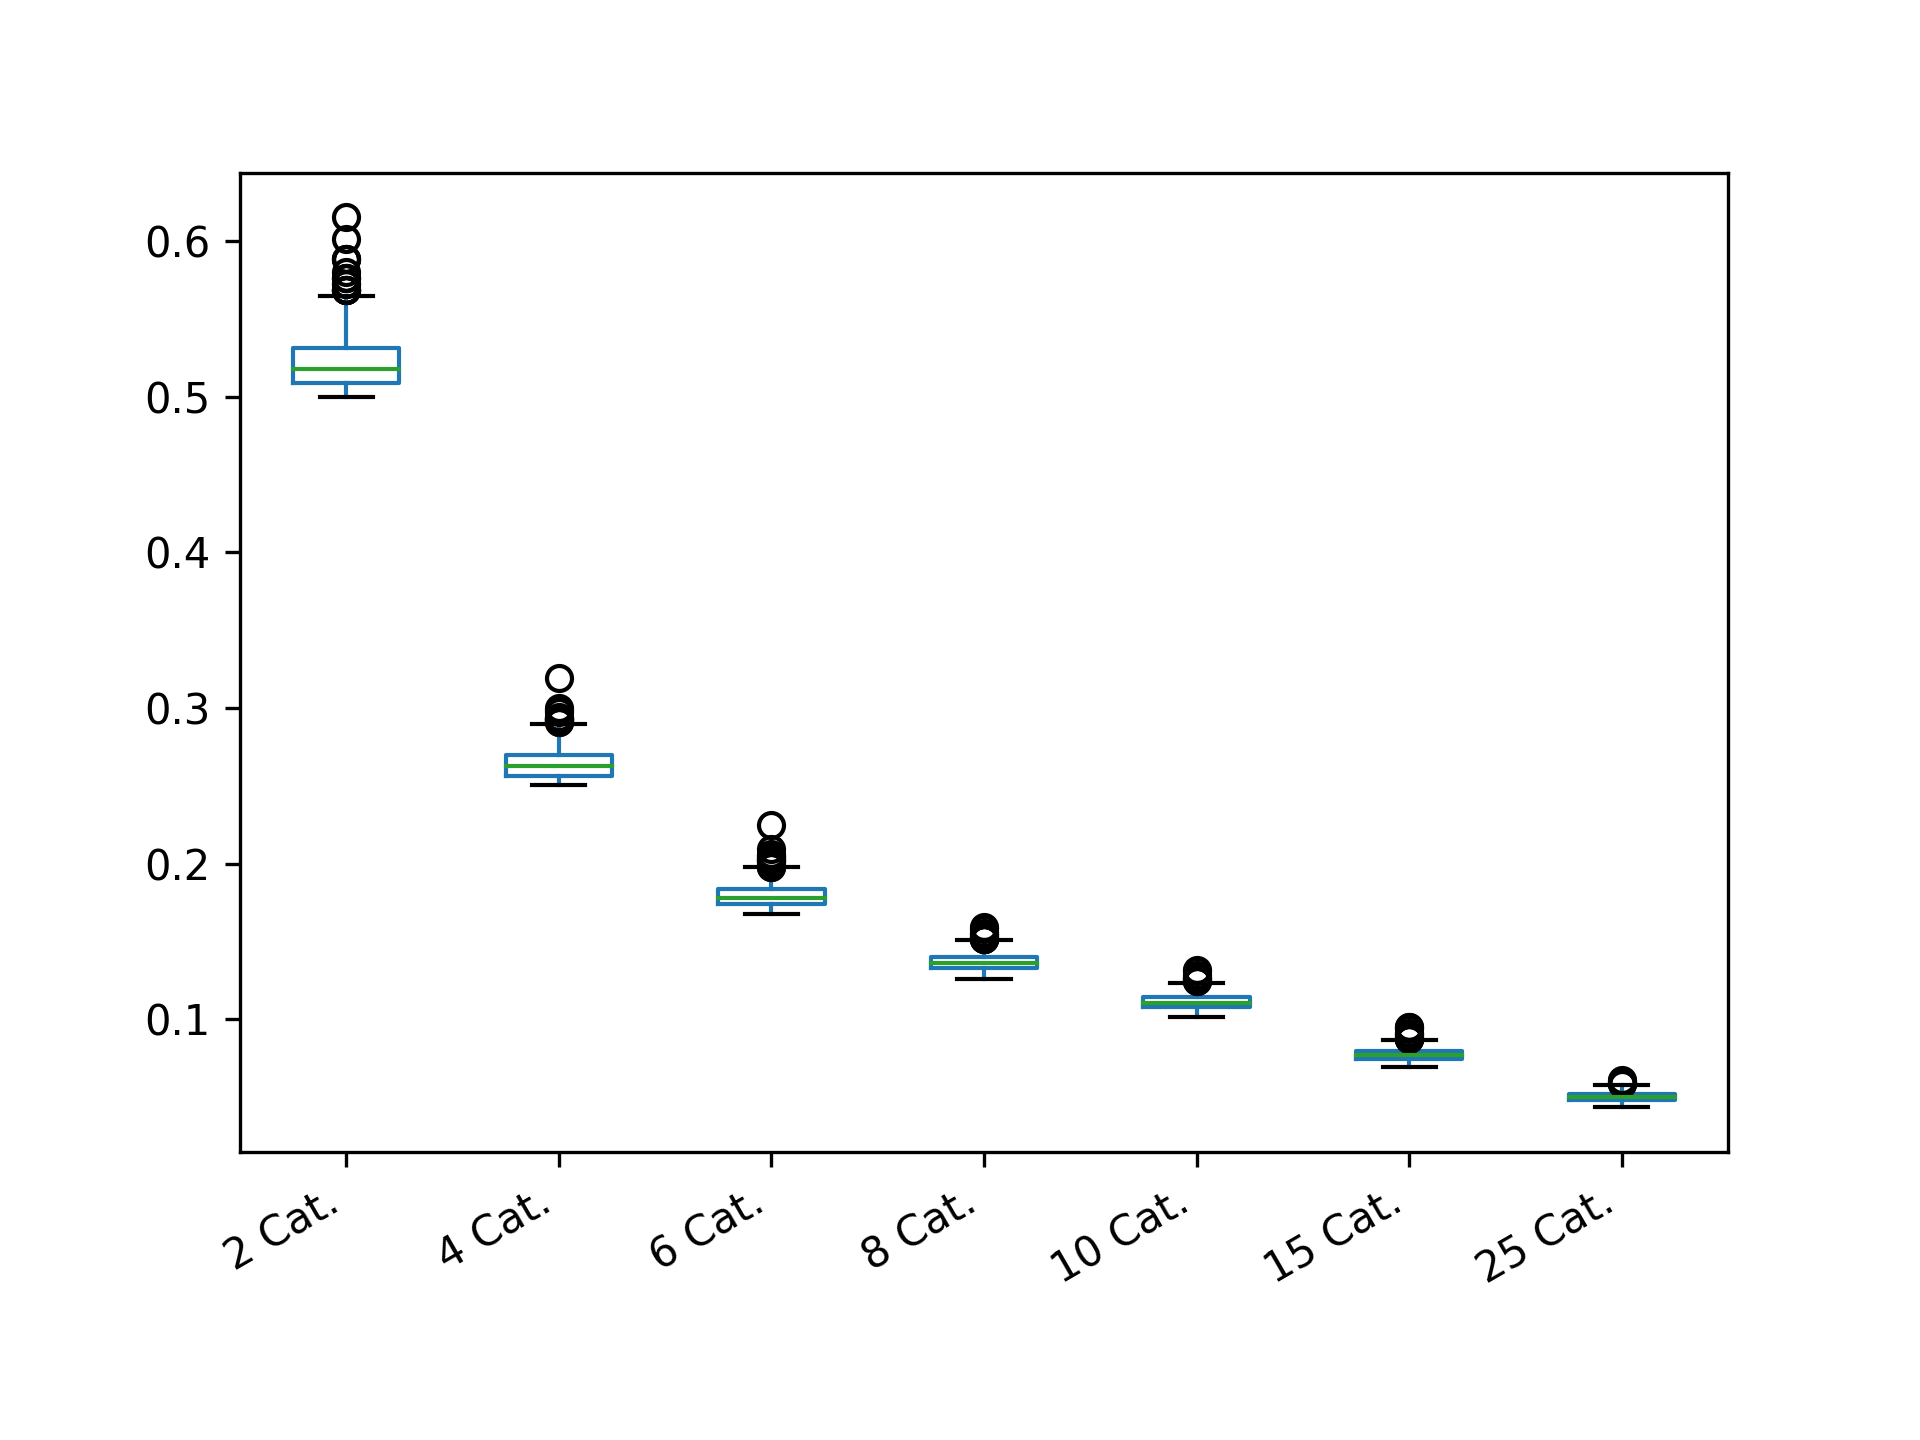

Data behind this chart, as committed beside it:
2 Cat.; 4 Cat.; 6 Cat.; 8 Cat.; 10 Cat.; 15 Cat.; 25 Cat.
0.5084; 0.2616; 0.1811; 0.1331; 0.1046; 0.09365; 0.0498
0.5128; 0.2515; 0.1795; 0.1403; 0.1088; 0.08145; 0.05165
0.506; 0.2987; 0.1941; 0.129; 0.1077; 0.074; 0.04995
0.5024; 0.2909; 0.1749; 0.1532; 0.11; 0.0803; 0.04715
0.5288; 0.2823; 0.1764; 0.1307; 0.1162; 0.0764; 0.0458
0.5264; 0.253; 0.1802; 0.1374; 0.1228; 0.07525; 0.0476
0.5004; 0.2683; 0.1766; 0.134; 0.1166; 0.07985; 0.0512
0.5421; 0.2596; 0.1809; 0.1383; 0.1073; 0.07765; 0.0576
0.504; 0.2746; 0.183; 0.1303; 0.1123; 0.0749; 0.0488
0.5098; 0.2627; 0.1825; 0.1518; 0.1182; 0.0881; 0.04705
0.5264; 0.2587; 0.187; 0.1406; 0.1064; 0.08745; 0.05095
0.5144; 0.2527; 0.1792; 0.1414; 0.1099; 0.07615; 0.0452
0.52; 0.2738; 0.1789; 0.1401; 0.1149; 0.0808; 0.0513
0.5578; 0.2638; 0.1807; 0.1446; 0.1095; 0.0802; 0.05345
0.5098; 0.2647; 0.1827; 0.1365; 0.1114; 0.0814; 0.0546
0.5221; 0.2774; 0.1968; 0.1429; 0.1116; 0.07115; 0.04775
0.5112; 0.267; 0.1933; 0.1321; 0.112; 0.0766; 0.05035
0.5128; 0.2661; 0.1765; 0.1328; 0.1233; 0.0758; 0.0455
0.5288; 0.2637; 0.1812; 0.1323; 0.1095; 0.07435; 0.04575
0.5288; 0.2617; 0.1751; 0.1437; 0.1142; 0.0769; 0.04895
0.5181; 0.2727; 0.1714; 0.1371; 0.1113; 0.07415; 0.0519
0.52; 0.2591; 0.1822; 0.1366; 0.1079; 0.07635; 0.05745
0.5481; 0.2671; 0.1738; 0.1404; 0.1177; 0.07985; 0.0494
0.505; 0.2658; 0.1832; 0.1383; 0.108; 0.0845; 0.0491
0.5004; 0.2592; 0.1895; 0.1296; 0.1114; 0.0841; 0.05675
0.5012; 0.2586; 0.1836; 0.1275; 0.1095; 0.07985; 0.04835
0.5221; 0.2646; 0.1776; 0.1295; 0.1045; 0.07525; 0.047
0.5242; 0.2576; 0.1807; 0.1313; 0.1212; 0.0742; 0.05045
0.58; 0.2694; 0.1737; 0.1331; 0.1097; 0.0739; 0.0481
0.5221; 0.274; 0.1837; 0.1326; 0.1174; 0.07615; 0.0462
0.5264; 0.2626; 0.1883; 0.1346; 0.1127; 0.0806; 0.04895
0.5162; 0.2569; 0.1739; 0.1412; 0.1086; 0.0731; 0.0482
0.5221; 0.2622; 0.1824; 0.129; 0.1124; 0.0754; 0.051
0.505; 0.2713; 0.1737; 0.1439; 0.1129; 0.07435; 0.049
0.5098; 0.2545; 0.1688; 0.1335; 0.1129; 0.0808; 0.0501
0.5288; 0.2597; 0.1737; 0.1389; 0.115; 0.08395; 0.05355
0.6012; 0.2594; 0.1756; 0.1332; 0.1139; 0.0764; 0.04825
0.5481; 0.2621; 0.1804; 0.1357; 0.1095; 0.0716; 0.05265
0.5128; 0.2974; 0.1923; 0.1313; 0.1189; 0.07555; 0.0498
0.5128; 0.2559; 0.1836; 0.1469; 0.107; 0.078; 0.0458
0.5098; 0.2776; 0.1694; 0.1385; 0.1099; 0.0767; 0.0479
0.5288; 0.2544; 0.17; 0.1592; 0.1118; 0.0731; 0.0533
0.5364; 0.2797; 0.1722; 0.1341; 0.113; 0.07545; 0.0507
0.5221; 0.2671; 0.1837; 0.1503; 0.1043; 0.07555; 0.05055
0.5162; 0.2524; 0.1784; 0.1303; 0.113; 0.07255; 0.04695
0.5032; 0.2807; 0.1764; 0.1393; 0.1091; 0.0807; 0.0473
0.52; 0.2761; 0.1744; 0.1407; 0.1042; 0.07275; 0.0477
0.5264; 0.2743; 0.1756; 0.129; 0.1125; 0.0741; 0.0513
0.5181; 0.255; 0.1749; 0.1333; 0.1139; 0.07825; 0.04945
0.5084; 0.2706; 0.1778; 0.1285; 0.1055; 0.08335; 0.0507
0.5221; 0.2687; 0.1802; 0.1376; 0.1164; 0.07575; 0.05245
0.5128; 0.2527; 0.1717; 0.1351; 0.1059; 0.0729; 0.0545
0.5242; 0.2625; 0.1759; 0.1323; 0.1135; 0.0795; 0.04755
0.5144; 0.2681; 0.1966; 0.1362; 0.1124; 0.07375; 0.04645
0.5481; 0.2626; 0.1878; 0.1407; 0.1107; 0.08165; 0.0517
0.5242; 0.2668; 0.1744; 0.1416; 0.1191; 0.07855; 0.0508
0.5004; 0.2781; 0.2021; 0.1318; 0.1094; 0.0761; 0.04945
0.5578; 0.252; 0.1797; 0.1369; 0.1099; 0.0856; 0.0472
0.5084; 0.2768; 0.1789; 0.1459; 0.1101; 0.07945; 0.0537
0.5264; 0.2804; 0.1716; 0.1339; 0.1056; 0.0736; 0.0532
... 540 more rows
